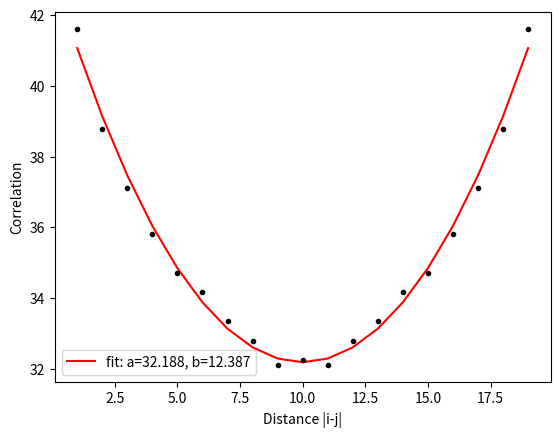

Write Python code to recreate this figure.
import matplotlib.pyplot as plt
import scipy.optimize as opt
import numpy as np

xdata = np.arange(1,20,1)
# Datos obtenidos del cálculo de la función de correlación
ydata=[41.605,38.7675,37.115,35.825,34.71,34.17,33.3475,32.79,32.1125,32.245,32.1125,32.79,33.3475,34.17,34.71,35.825,37.115,38.7675,41.605]

# Función a ajustar
def func(x,a,b):
    return a*np.cosh((x-10)/b)

# Código para encontrar parámetros a y b que ajustan curva
popt, pcov = opt.curve_fit(func, xdata, ydata)

#Gráficas
plt.plot(xdata, func(xdata, *popt), 'r-',label='fit: a=%5.3f, b=%5.3f' % tuple(popt))
plt.plot(xdata,ydata,'.k')
plt.xlabel('Distance |i-j|')
plt.ylabel('Correlation')
plt.legend()
plt.show()